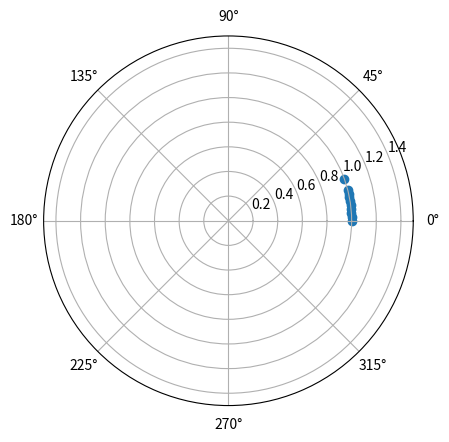

Recreate this plot in Python.
from dataclasses import dataclass
from typing import List
import matplotlib.pyplot as plt
from matplotlib.animation import FuncAnimation
import numpy as np

INITIAL_SPEED=20
CARS_TOTAL=10
TICKS=1000
TRACK_LENGTH=200
MAX_SPEED=50
ACCELERATION=0.5
DECELERATION=20
SAFE_DISTANCE=5

@dataclass
class Car:
    speed: float
    position: float
    next_car: 'Car'

    def step(self):
        self._adapt_speed()
        self._move()

    def _move(self):
        self.position = (self.position + self.speed / 10) % TRACK_LENGTH
    
    def _adapt_speed(self):
        """Adapt speed based on gap to next car"""

        gap = (self.next_car.position - self.position) % TRACK_LENGTH

        if self.speed < MAX_SPEED:
            self.speed += ACCELERATION
        
        # Brake hard if too close
        if gap < SAFE_DISTANCE:
            self.speed = max(0, self.speed - DECELERATION)



def main():
    cars:List[Car] = []

    for car in range(CARS_TOTAL):
        cars.append(Car(speed=INITIAL_SPEED, position=car, next_car=None))        

    for car_index in range(CARS_TOTAL):
        cars[car_index].next_car = cars[(car_index + 1) % CARS_TOTAL] 

    positions_over_time = []
    for tick in range(TICKS):
        for car in cars:
            car.step()
        positions_over_time.append([car.position for car in cars])
    

    # Visualization
    fig, ax = plt.subplots(subplot_kw={'projection': 'polar'})
    ax.set_rlim(0, 1.5)
    scat = ax.scatter([], [])
    
    def update(frame):
        pos = positions_over_time[frame]
        theta = 2 * np.pi * (np.array(pos) % TRACK_LENGTH) / TRACK_LENGTH
        r = np.ones_like(theta)
        scat.set_offsets(np.column_stack([theta, r]))
        return scat,
    
    anim = FuncAnimation(fig, update, frames=TICKS, interval=100, blit=True)
    plt.show()



if __name__ == "__main__":
    main()

  
